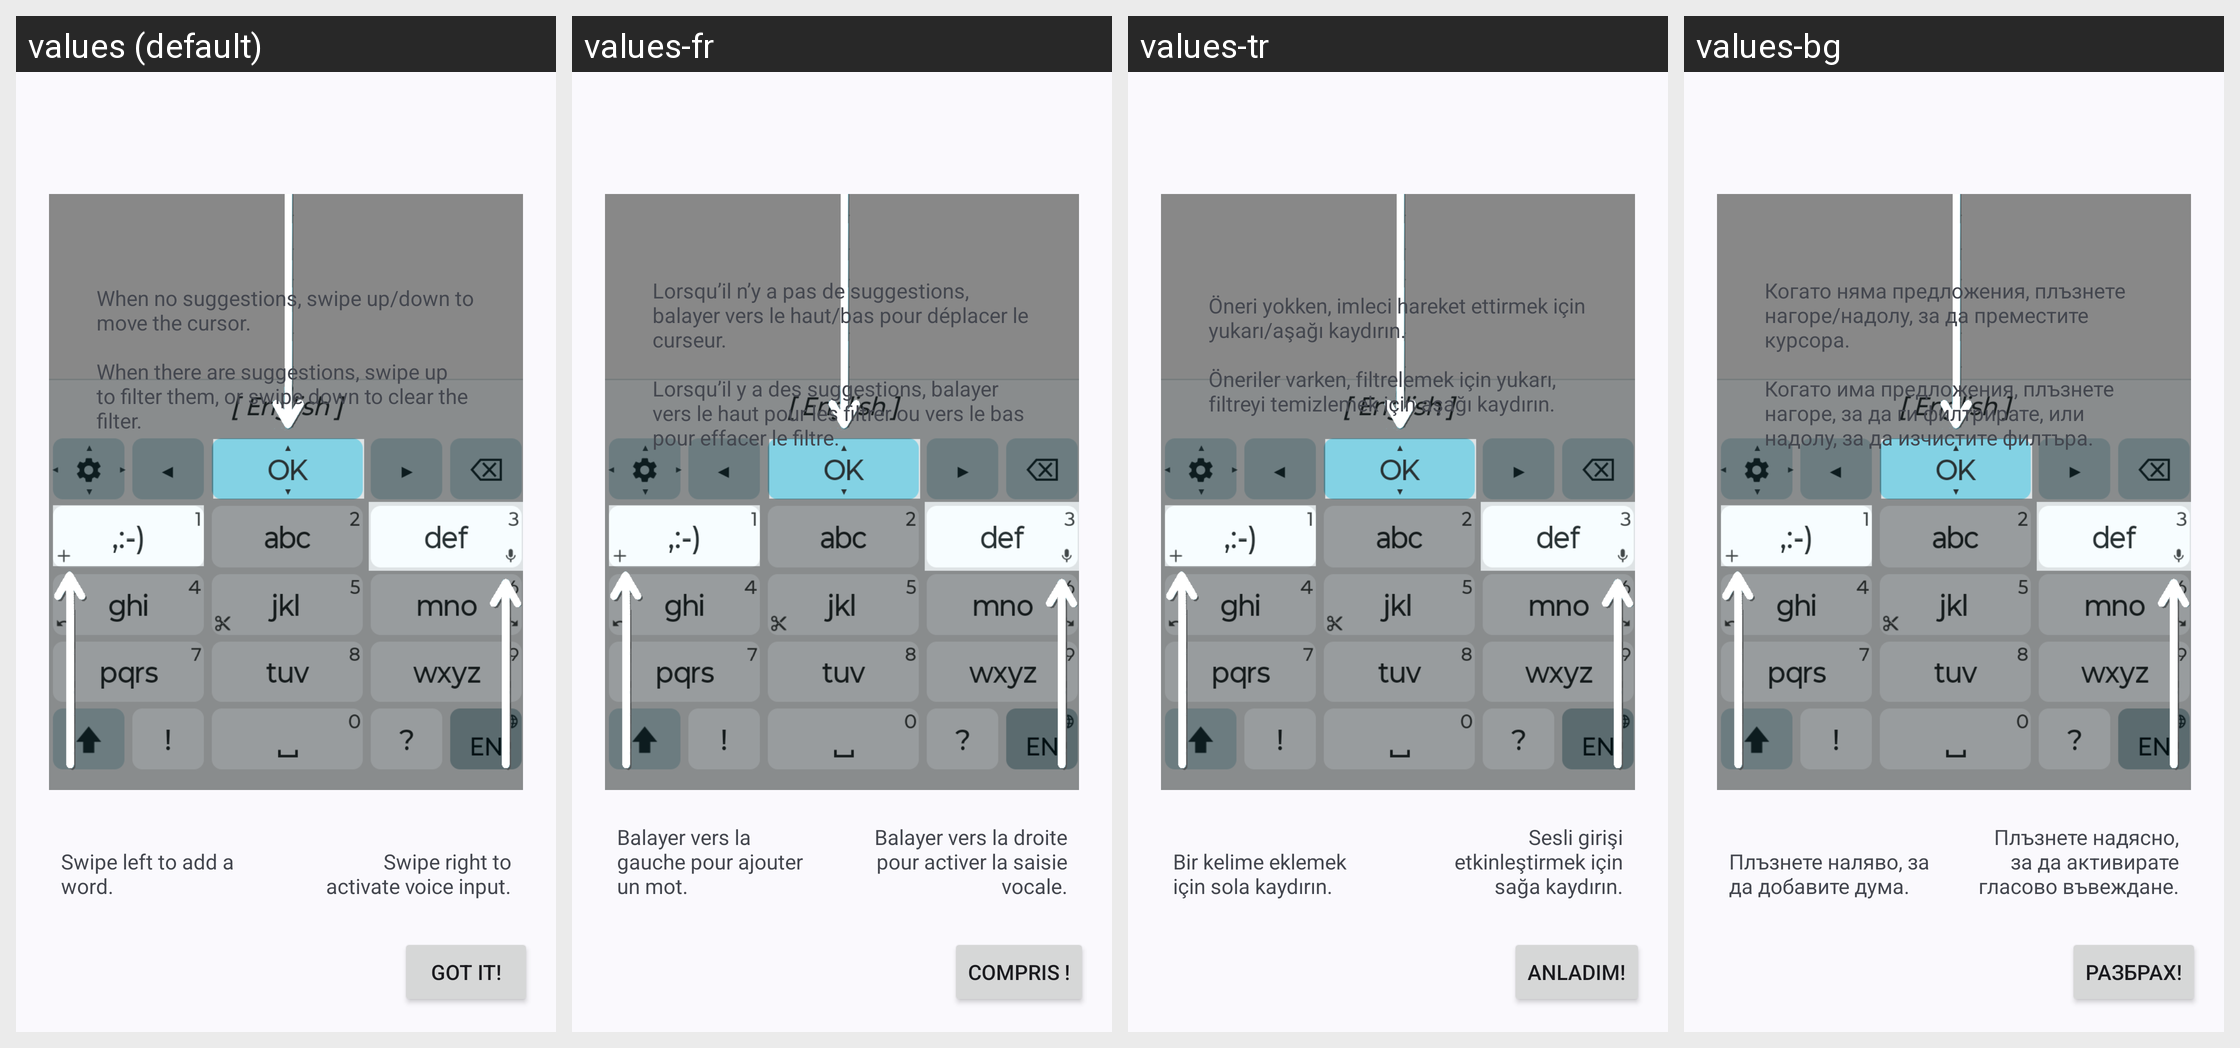

Translations of the strings shown on this Android screen, per locale in the grid:
Android screen res/layout/popup_tutorial_classic.xml rendered under 4 locales, left to right: values (default), values-fr, values-tr, values-bg. Device: Nexus 5 (rendered at 1080×1920; each locale shown at half size, 540×960, under a caption strip naming it); theme TTheme.
Other locales in the repository, not shown: values-de, values-es, values-it, values-iw, values-lt, values-nl, values-pt-rBR, values-ru, values-ua, values-uk.
Strings drawn on this screen, with the default value and each locale's value (text and hints the layout hard-codes, and strings that could not be matched under every locale, appear in the picture but are not listed):

tutorial_classic_OK_swipe
  values: When no suggestions, swipe up/down to move the cursor.
      
      When there are suggestions, swipe up to filter them, or swipe down to clear the filter.
  values-fr: Lorsqu’il n’y a pas de suggestions, balayer vers le haut/bas pour déplacer le curseur.
      
      Lorsqu’il y a des suggestions, balayer vers le haut pour les filtrer ou vers le bas pour effacer le filtre.
  values-tr: Öneri yokken, imleci hareket ettirmek için yukarı/aşağı kaydırın.
      
      Öneriler varken, filtrelemek için yukarı, filtreyi temizlemek için aşağı kaydırın.
  values-bg: Когато няма предложения, плъзнете нагоре/надолу, за да преместите курсора.
      
      Когато има предложения, плъзнете нагоре, за да ги филтрирате, или надолу, за да изчистите филтъра.

tutorial_classic_add_word
  values: Swipe left to add a word.
  values-fr: Balayer vers la gauche pour ajouter un mot.
  values-tr: Bir kelime eklemek için sola kaydırın.
  values-bg: Плъзнете наляво, за да добавите дума.

tutorial_classic_voice_input
  values: Swipe right to activate voice input.
  values-fr: Balayer vers la droite pour activer la saisie vocale.
  values-tr: Sesli girişi etkinleştirmek için sağa kaydırın.
  values-bg: Плъзнете надясно, за да активирате гласово въвеждане.

tutorial_close
  values: Got it!
  values-fr: Compris !
  values-tr: Anladım!
  values-bg: Разбрах!
